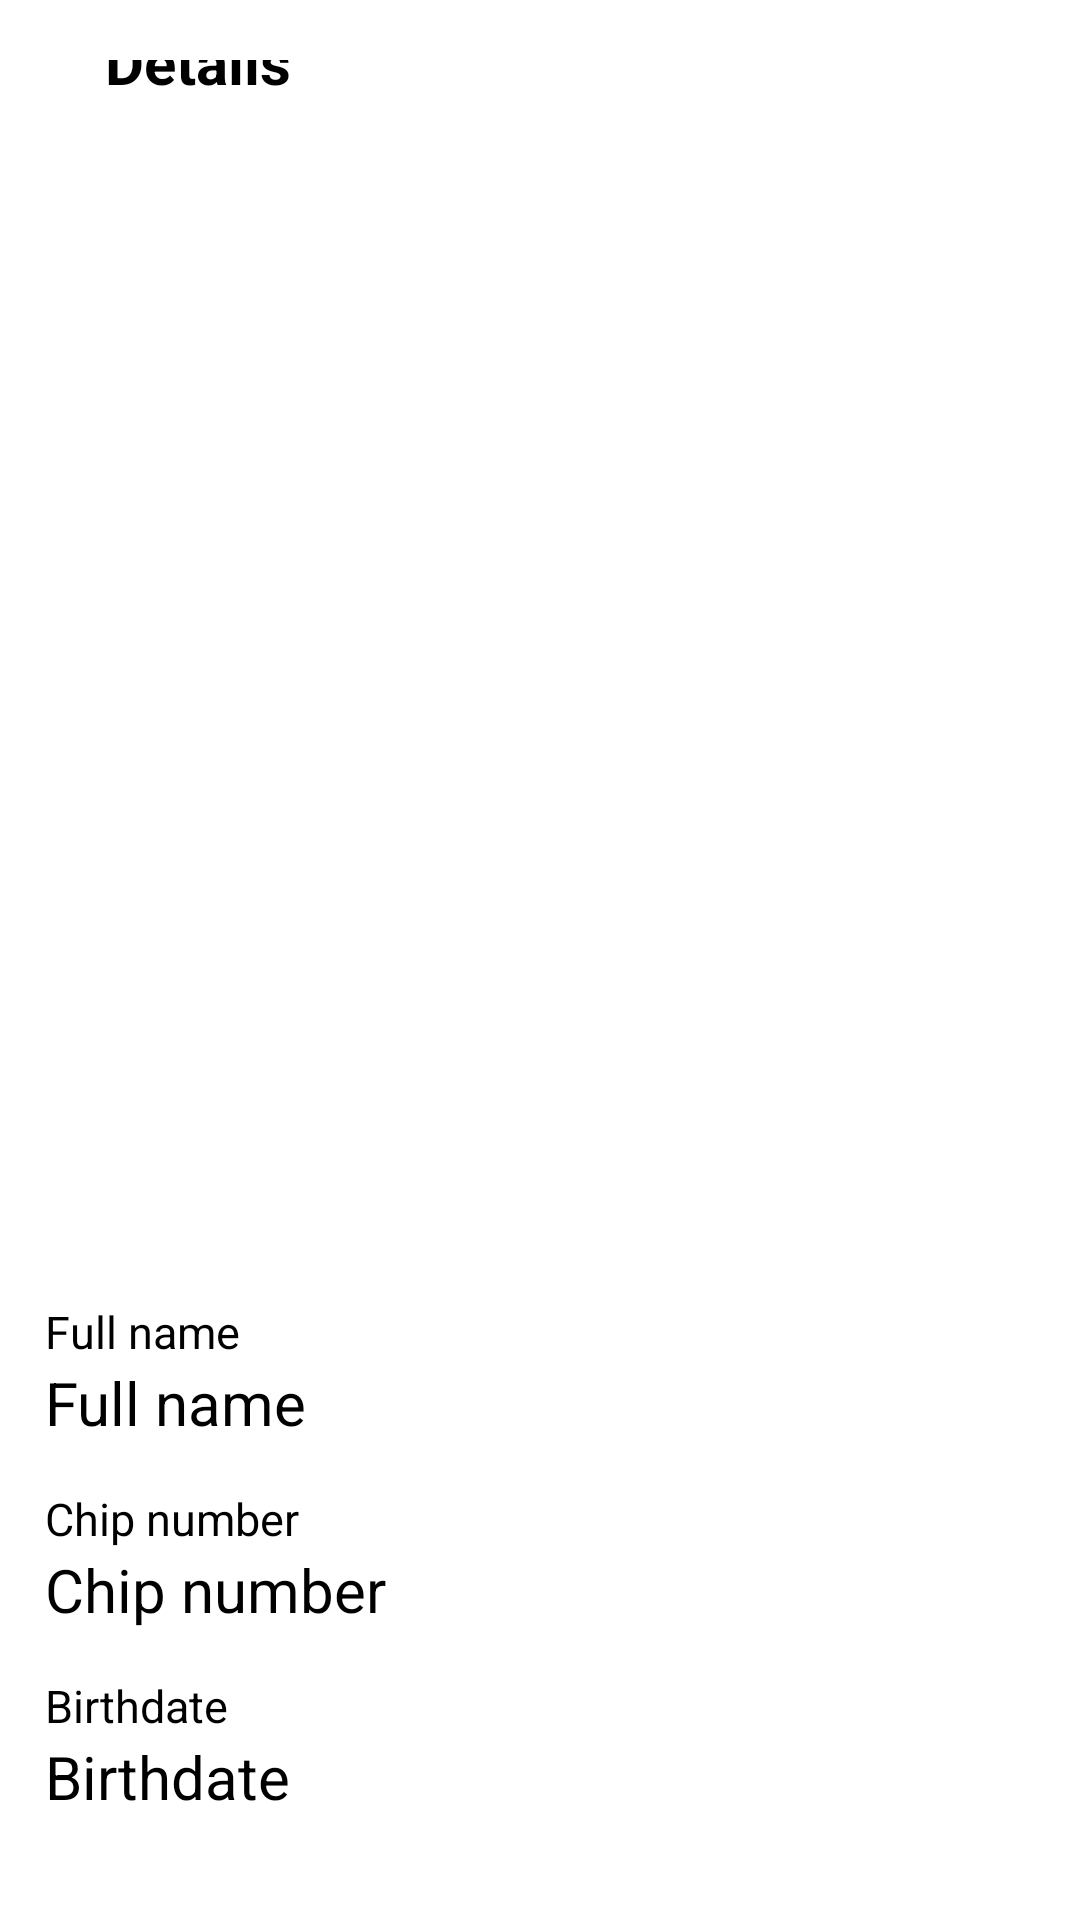

Produce the Android XML layout that renders to this screen, including the resource entries it uses.
<!-- AndroidManifest.xml: application theme Theme.Microchip -->
<!-- res/layout/activity_details.xml -->
<?xml version="1.0" encoding="utf-8"?>
<androidx.constraintlayout.widget.ConstraintLayout xmlns:android="http://schemas.android.com/apk/res/android"
    xmlns:app="http://schemas.android.com/apk/res-auto"
    xmlns:tools="http://schemas.android.com/tools"
    android:layout_width="match_parent"
    android:layout_height="match_parent"
    tools:context=".activities.DetailsActivity">

    
    <androidx.constraintlayout.widget.ConstraintLayout
        android:id="@+id/detailsActivityTopBar"
        android:layout_width="match_parent"
        android:layout_height="wrap_content"
        app:layout_constraintTop_toTopOf="parent"
        android:padding="@dimen/default_padding">

        <ImageButton
            android:id="@+id/detailsActivityBackBtn"
            android:layout_width="wrap_content"
            android:layout_height="wrap_content"
            android:layout_marginEnd="@dimen/default_field_spacing"
            android:background="@android:color/transparent"
            android:src="@drawable/ic_back"
            app:tint="@color/black"
            app:layout_constraintStart_toStartOf="parent"
            app:layout_constraintTop_toTopOf="parent"/>

        <TextView
            style="@style/actionBarTitle"
            android:layout_width="wrap_content"
            android:layout_height="wrap_content"
            android:text="@string/str_details"
            app:layout_constraintBottom_toBottomOf="@+id/detailsActivityBackBtn"
            app:layout_constraintStart_toEndOf="@+id/detailsActivityBackBtn"
            app:layout_constraintTop_toTopOf="@+id/detailsActivityBackBtn"
            android:layout_marginStart="@dimen/default_field_spacing"/>
    </androidx.constraintlayout.widget.ConstraintLayout>

    
    <ScrollView
        android:layout_width="match_parent"
        android:layout_height="0dp"
        app:layout_constraintTop_toBottomOf="@id/detailsActivityTopBar"
        app:layout_constraintBottom_toBottomOf="parent">

        <androidx.constraintlayout.widget.ConstraintLayout
            android:layout_width="match_parent"
            android:layout_height="wrap_content">

            
            <ImageView
                android:id="@+id/detailsActivityImage"
                android:layout_width="match_parent"
                android:layout_height="365dp"
                android:scaleType="centerCrop"
                android:src="@drawable/keyboard"
                app:layout_constraintTop_toTopOf="parent" />

            
            <LinearLayout
                android:layout_width="match_parent"
                android:layout_height="wrap_content"
                android:orientation="vertical"
                app:layout_constraintTop_toBottomOf="@id/detailsActivityImage"
                android:padding="@dimen/default_field_spacing"
                >

                
                <LinearLayout
                    android:layout_width="match_parent"
                    android:layout_height="wrap_content"
                    android:orientation="vertical">
                    <TextView
                        android:layout_width="wrap_content"
                        android:layout_height="match_parent"
                        android:text="@string/str_full_name"
                        style="@style/defaultText"/>
                    <TextView
                        android:id="@+id/detailsActivityTitle"
                        style="@style/mediumText"
                        android:layout_width="match_parent"
                        android:layout_height="wrap_content"
                        android:text="Full name"/>
                </LinearLayout>

                
                <LinearLayout
                    android:layout_marginTop="@dimen/default_field_spacing"
                    android:layout_width="match_parent"
                    android:layout_height="wrap_content"
                    android:orientation="vertical">
                    <TextView
                        android:layout_width="wrap_content"
                        android:layout_height="match_parent"
                        android:text="@string/str_chip_number"
                        style="@style/defaultText" />
                    <TextView
                        android:id="@+id/detailsActivityAddress"
                        android:layout_width="match_parent"
                        android:layout_height="wrap_content"
                        style="@style/mediumText"
                        android:text="Chip number"/>
                </LinearLayout>

                
                <LinearLayout
                    android:layout_marginTop="@dimen/default_field_spacing"
                    android:layout_width="match_parent"
                    android:layout_height="wrap_content"
                    android:orientation="vertical">
                    <TextView
                        android:layout_width="wrap_content"
                        android:layout_height="match_parent"
                        android:text="@string/str_birth_date"
                        style="@style/defaultText" />
                    <TextView
                        android:id="@+id/detailsActivityBirthdate"
                        android:layout_width="match_parent"
                        android:layout_height="wrap_content"
                        style="@style/mediumText"
                        android:text="Birthdate"/>
                </LinearLayout>

            </LinearLayout>

        </androidx.constraintlayout.widget.ConstraintLayout>
    </ScrollView>

</androidx.constraintlayout.widget.ConstraintLayout>
<!-- resources referenced by this layout -->
<resources>
  <dimen name="default_field_spacing">15dp</dimen>
  <dimen name="default_padding">20dp</dimen>
  <string name="str_birth_date">Birthdate</string>
  <string name="str_chip_number">Chip number</string>
  <string name="str_details">Details</string>
  <string name="str_full_name">Full name</string>
  <style name="actionBarTitle" parent="screenTitle">
          <item name="android:textSize">20sp</item>
          <item name="android:textStyle">bold</item>
      </style>
  <style name="defaultText">
          <item name="android:textSize">15sp</item>
          <item name="android:textColor">@color/black</item>
      </style>
  <style name="mediumText" parent="defaultText">
          <item name="android:textSize">20sp</item>
      </style>
  <style name="Theme.Microchip" parent="Theme.MaterialComponents.DayNight.NoActionBar">
          
          <item name="colorPrimary">@color/purple_500</item>
          <item name="colorPrimaryVariant">@color/purple_700</item>
          <item name="colorOnPrimary">@color/white</item>
          
          <item name="colorSecondary">@color/teal_200</item>
          <item name="colorSecondaryVariant">@color/teal_700</item>
          <item name="colorOnSecondary">@color/black</item>
          
          <item name="android:statusBarColor" tools:targetApi="l">?attr/colorPrimaryVariant</item>
          
      </style>
  <style name="screenTitle" parent="defaultText">
          <item name="android:textSize">30sp</item>
      </style>
  <!-- not gathered from this repository: default colours our renderer supplied (Android Studio template values) -->
  <color name="purple_500">#FF6200EE</color>
  <color name="purple_700">#FF3700B3</color>
  <color name="teal_200">#FF03DAC5</color>
  <color name="teal_700">#FF018786</color>
  <color name="black">#FF000000</color>
  <color name="white">#FFFFFFFF</color>
</resources>
